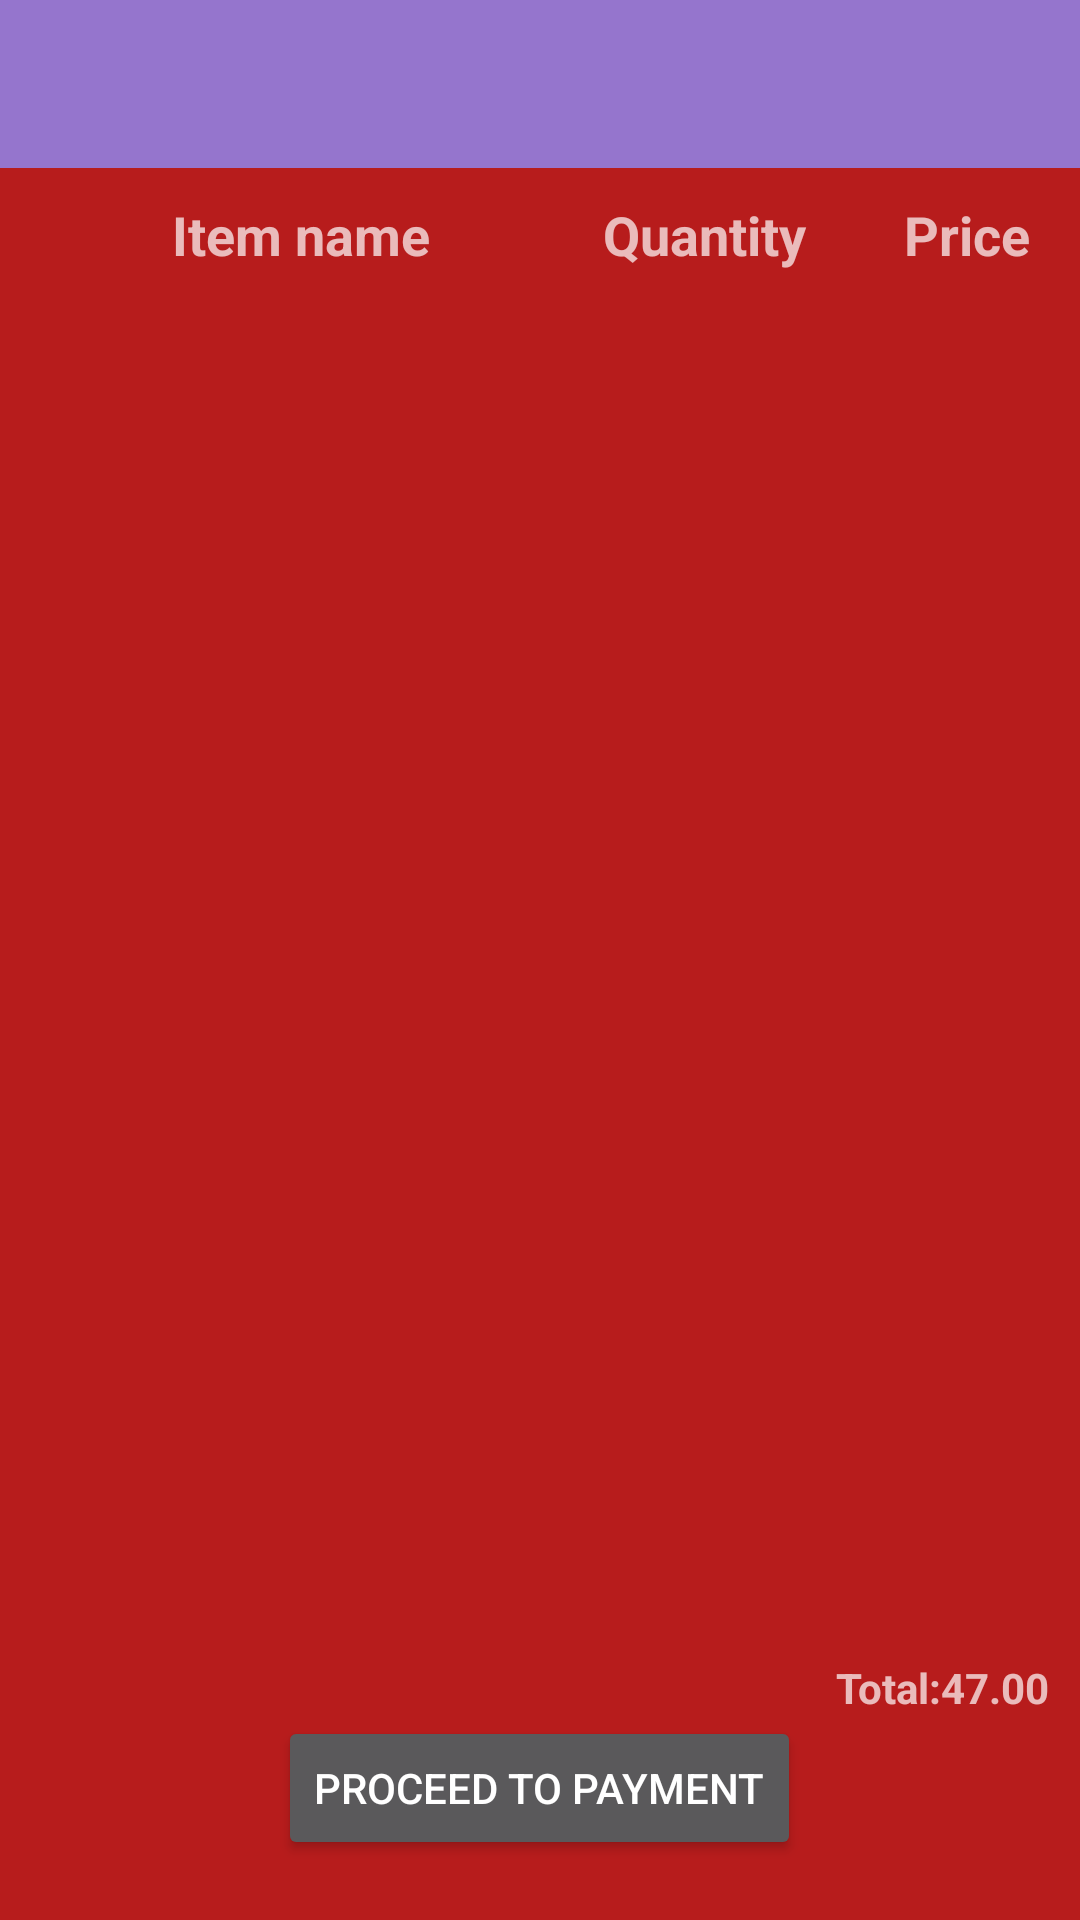

Reconstruct the res/layout file that produces this screen, plus the resources it refers to.
<!-- AndroidManifest.xml: application theme AppTheme -->
<!-- res/layout/activity_basket.xml -->
<RelativeLayout xmlns:android="http://schemas.android.com/apk/res/android"
    xmlns:tools="http://schemas.android.com/tools"
    android:layout_width="match_parent"
    android:layout_height="match_parent"
    android:background="#B71C1C"
   tools:context="com.mukesh.mealorder.Basket">
    <include
        android:id="@+id/app_bar"
        layout="@layout/app_bar"
        android:layout_width="match_parent"
        android:layout_height="wrap_content"
        android:layout_alignParentLeft="true"
        android:layout_alignParentStart="true"
        android:layout_alignParentRight="true"
        android:layout_alignParentEnd="true"
        />

    <TextView
        android:layout_width="wrap_content"
        android:layout_height="wrap_content"
        android:layout_marginRight="10dp"
        android:textAppearance="?android:attr/textAppearanceSmall"
        android:text="Total:47.00"
        android:textStyle="bold"
        android:id="@+id/totalprice"
        android:layout_above="@+id/payment"
        android:layout_alignParentRight="true"
        android:layout_alignParentEnd="true" />

    <Button
        style="?android:attr/buttonStyleSmall"
        android:layout_marginBottom="20dp"
        android:layout_width="wrap_content"
        android:layout_height="wrap_content"
        android:text="Proceed to Payment"
        android:id="@+id/payment"
        android:layout_alignParentBottom="true"
        android:layout_centerHorizontal="true" />

    <LinearLayout
        android:layout_marginTop="10dp"
        android:orientation="horizontal"
        android:layout_width="fill_parent"
        android:layout_height="wrap_content"
        android:layout_below="@+id/app_bar"
        android:layout_alignParentLeft="true"
        android:layout_alignParentStart="true"
        android:weightSum="1"
        android:id="@+id/linearLayout">


        <TextView
            android:layout_width="wrap_content"
            android:layout_height="wrap_content"
            android:gravity="center"
            android:layout_weight="0.7"
            android:textStyle="bold"
            android:textAppearance="?android:attr/textAppearanceMedium"
            android:text="Item name"
            android:id="@+id/textView4" />

        <TextView
            android:layout_width="wrap_content"
            android:layout_height="wrap_content"
            android:textAppearance="?android:attr/textAppearanceMedium"
            android:text="Quantity"
            android:textStyle="bold"
            android:layout_weight="0.2"
            android:id="@+id/textView5" />

        <TextView
            android:layout_width="wrap_content"
            android:layout_height="wrap_content"
            android:textAppearance="?android:attr/textAppearanceMedium"
            android:text="Price"
            android:textStyle="bold"
            android:layout_weight="0.1"
            android:id="@+id/textView6" />
    </LinearLayout>
    <ListView
        android:id="@+id/basketlist"
        android:layout_width="fill_parent"
        android:layout_height="wrap_content"
        android:layout_above="@+id/totalprice"
        android:layout_below="@+id/linearLayout">


        </ListView>

</RelativeLayout>
<!-- res/layout/app_bar.xml (included above) -->
<?xml version="1.0" encoding="utf-8"?>
<android.support.v7.widget.Toolbar xmlns:android="http://schemas.android.com/apk/res/android"
    xmlns:app="http://schemas.android.com/apk/res-auto"
    app:theme="@style/MyCustomToolbarTheme"
    app:popupTheme="@style/ThemeOverlay.AppCompat.Dark"
    android:layout_width="match_parent"
    android:layout_height="wrap_content"
    android:background="@color/primaryColor">

</android.support.v7.widget.Toolbar>
<!-- resources referenced by this layout -->
<resources>
  <color name="primaryColor">#9575CD</color>
  <style name="MyCustomToolbarTheme" parent="ThemeOverlay.AppCompat.Light">
          <item name="android:textColorPrimary">#FFF</item>
          <item name="android:textColorSecondary">#FFF</item>
  
      </style>
  <style name="AppTheme" parent="AppTheme.Base">
          
      </style>
  <style name="AppTheme.Base" parent="Theme.AppCompat.NoActionBar">
          <item name="colorPrimary">@color/primaryColor</item>
          <item name="colorPrimaryDark">@color/primaryColorDark</item>
          <item name="colorAccent">@color/colorAccent</item>
      </style>
  <color name="primaryColorDark">#FFF</color>
  <color name="colorAccent">#2E1F27</color>
</resources>
